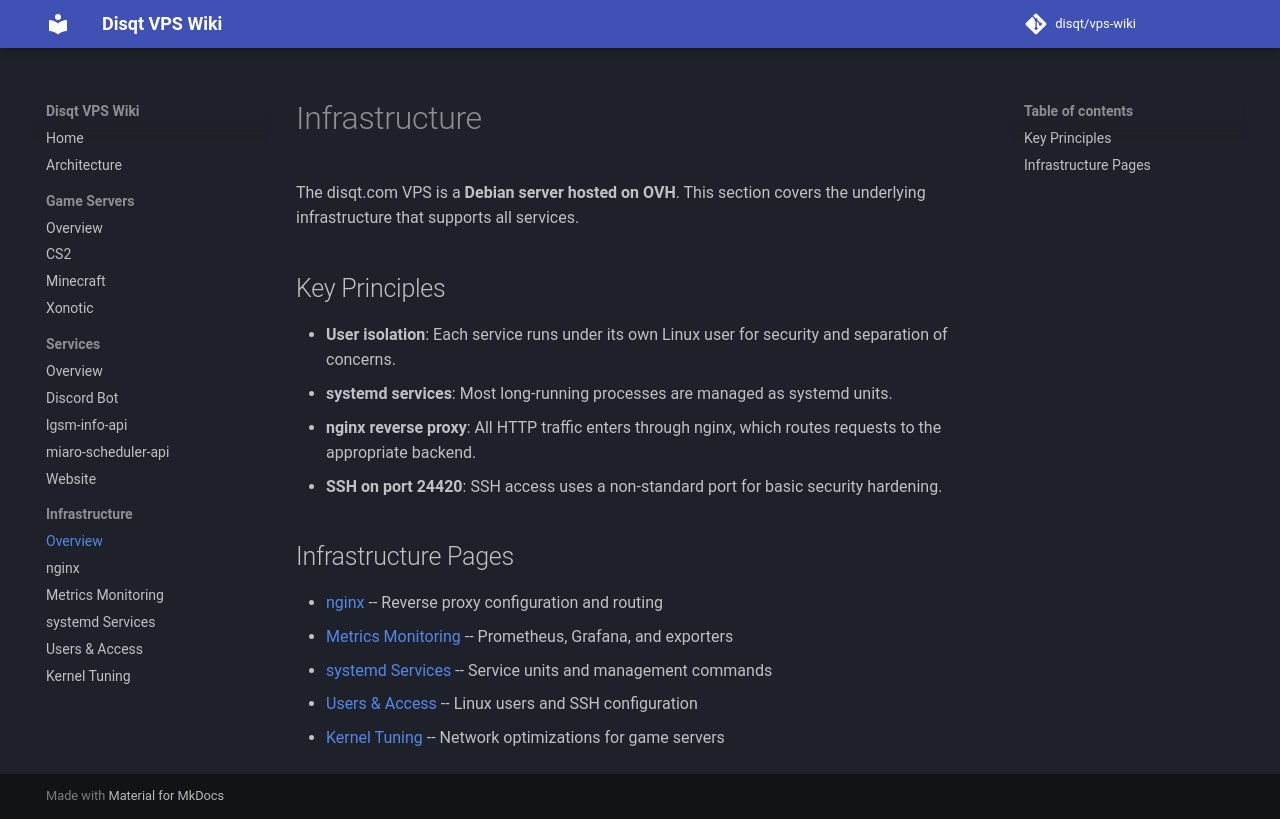

repository: disqt/vps-wiki · page: infrastructure/index.html · generator: mkdocs

# Infrastructure

The disqt.com VPS is a **Debian server hosted on OVH**. This section covers the underlying infrastructure that supports all services.

## Key Principles

- **User isolation**: Each service runs under its own Linux user for security and separation of concerns.
- **systemd services**: Most long-running processes are managed as systemd units.
- **nginx reverse proxy**: All HTTP traffic enters through nginx, which routes requests to the appropriate backend.
- **SSH on port 24420**: SSH access uses a non-standard port for basic security hardening.

## Infrastructure Pages

- [nginx](nginx.md) -- Reverse proxy configuration and routing
- [Metrics Monitoring](metrics.md) -- Prometheus, Grafana, and exporters
- [systemd Services](systemd.md) -- Service units and management commands
- [Users & Access](users-and-access.md) -- Linux users and SSH configuration
- [Kernel Tuning](kernel-tuning.md) -- Network optimizations for game servers
